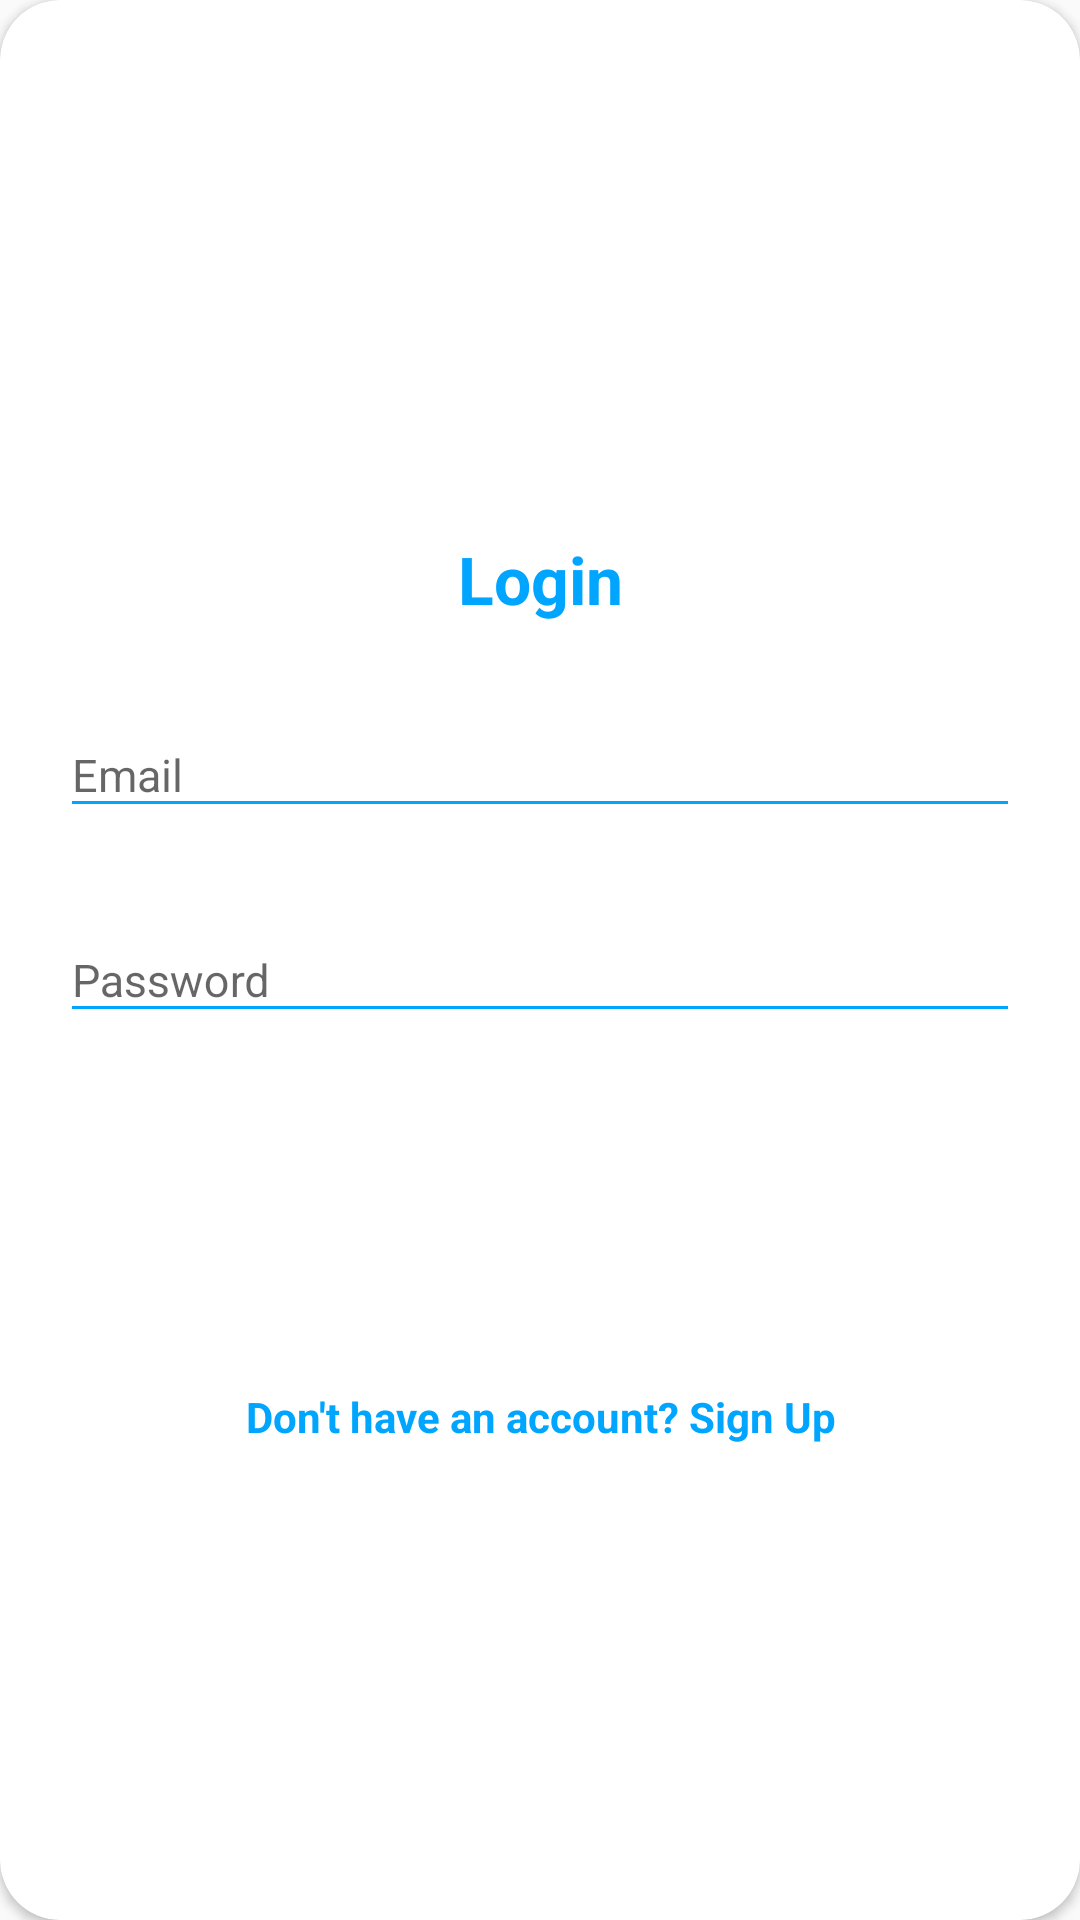

Layout XML and referenced resources for this Android screen:
<!-- AndroidManifest.xml: application theme AppTheme -->
<!-- res/layout/layout_login.xml -->
<?xml version="1.0" encoding="utf-8"?>
<androidx.cardview.widget.CardView
    xmlns:android="http://schemas.android.com/apk/res/android"
    xmlns:app="http://schemas.android.com/apk/res-auto"
    style="@style/loginCard"
    app:cardCornerRadius="@dimen/loginCardRadius"
    android:elevation="5dp"
    android:layout_gravity="center"
    android:layout_marginTop="@dimen/loginViewsMargin"
    android:layout_marginBottom="@dimen/loginViewsMargin"
    android:background="@color/whiteCardColor">



    <LinearLayout
        style="@style/linearParent"
        android:layout_gravity="center"
        android:padding="@dimen/loginViewsMargin">

        <TextView
            style="@style/headerTextPrimary"
            android:text="@string/Login"
            android:layout_marginTop="@dimen/loginViewsMargin"/>

        <com.google.android.material.textfield.TextInputLayout
            android:id="@+id/textInputEmail"
            style="@style/parent"
            android:layout_marginTop="@dimen/loginViewsMargin">

            <EditText
                android:id="@+id/editTextEmail"
                style="@style/modifiedEditText"
                android:hint="@string/login_email_hint"
                android:inputType="textEmailAddress"
                android:maxLines="1" />
        </com.google.android.material.textfield.TextInputLayout>

        <com.google.android.material.textfield.TextInputLayout
            android:id="@+id/textInputPassword"
            style="@style/parent"
            android:layout_marginTop="@dimen/loginViewsMargin">
            <EditText
                android:id="@+id/editTextPassword"
                style="@style/modifiedEditText"
                android:hint="@string/login_password_hint"
                android:maxLines="1"
                android:inputType="textPassword"/>
        </com.google.android.material.textfield.TextInputLayout>

        <TextView
            style="@style/viewParent"
            android:text="Forgot Password?"
            android:textColor="@color/primaryTextColor"
            android:textSize="@dimen/newsMoreTextSize"
            android:visibility="invisible"
            android:layout_gravity="end"
            android:onClick="viewForgotPAssword"
            android:layout_marginTop="10dp"/>

        <Button
            android:id="@+id/cirLoginButton"
            style="@style/loginButton"
            android:text="@string/Login"
            android:layout_gravity="center_horizontal"
            android:layout_marginTop="@dimen/loginViewsMargin"/>

        <TextView
            android:id="@+id/donthaveaccount"
            style="@style/parent"
            android:textAlignment="center"
            android:textStyle="bold"
            android:textColor="@color/primaryTextColor"
            android:text="@string/login_signup_hint"
            android:onClick="viewRegisterClicked"
            android:layout_marginTop="@dimen/loginViewsMargin"/>


    </LinearLayout>
</androidx.cardview.widget.CardView>
<!-- resources referenced by this layout -->
<resources>
  <color name="primaryTextColor">#00a5ff</color>
  <color name="whiteCardColor">#fff</color>
  <dimen name="loginCardRadius">20dp</dimen>
  <dimen name="loginViewsMargin">20dp</dimen>
  <dimen name="newsMoreTextSize">15dp</dimen>
  <string name="Login">Login</string>
  <string name="login_email_hint">Email</string>
  <string name="login_password_hint">Password</string>
  <string name="login_signup_hint">Don\'t have an account? Sign Up</string>
  <style name="headerTextPrimary" parent="headerText">
          <item name="android:textColor">@color/primaryTextColor</item>
      </style>
  <style name="linearParent" parent="parent">
          <item name="android:orientation">vertical</item>
      </style>
  <style name="loginButton" parent="viewParent">
          <item name="android:background">@drawable/login_button_bk</item>
          <item name="android:textColor">@color/whiteTextColor</item>
          <item name="android:textStyle">bold</item>
      </style>
  <style name="loginCard" parent="parent" />
  <style name="modifiedEditText" parent="parent">
          <item name="android:textSize">@dimen/newsMoreTextSize</item>
          <item name="android:backgroundTint">@color/primaryTextColor</item>
      </style>
  <style name="parent">
          <item name="android:layout_width">match_parent</item>
          <item name="android:layout_height">wrap_content</item>
      </style>
  <style name="viewParent">
          <item name="android:layout_width">wrap_content</item>
          <item name="android:layout_height">wrap_content</item>
      </style>
  <style name="AppTheme" parent="Theme.AppCompat.Light.NoActionBar">
          
          <item name="colorPrimary">@color/colorPrimary</item>
          <item name="colorPrimaryDark">@color/colorPrimary</item>
          <item name="colorAccent">@color/colorAccent</item>
  
      </style>
  <style name="headerText" parent="parent">
          <item name="android:textSize">@dimen/headerTextSize</item>
          <item name="android:textAlignment">center</item>
          <item name="android:textColor">@color/whiteTextColor</item>
          <item name="android:textStyle">bold</item>
      </style>
  <color name="whiteTextColor">#fff</color>
  <color name="colorPrimary">#42b6ff</color>
  <color name="colorAccent">#03DAC5</color>
  <dimen name="headerTextSize">22sp</dimen>
</resources>
